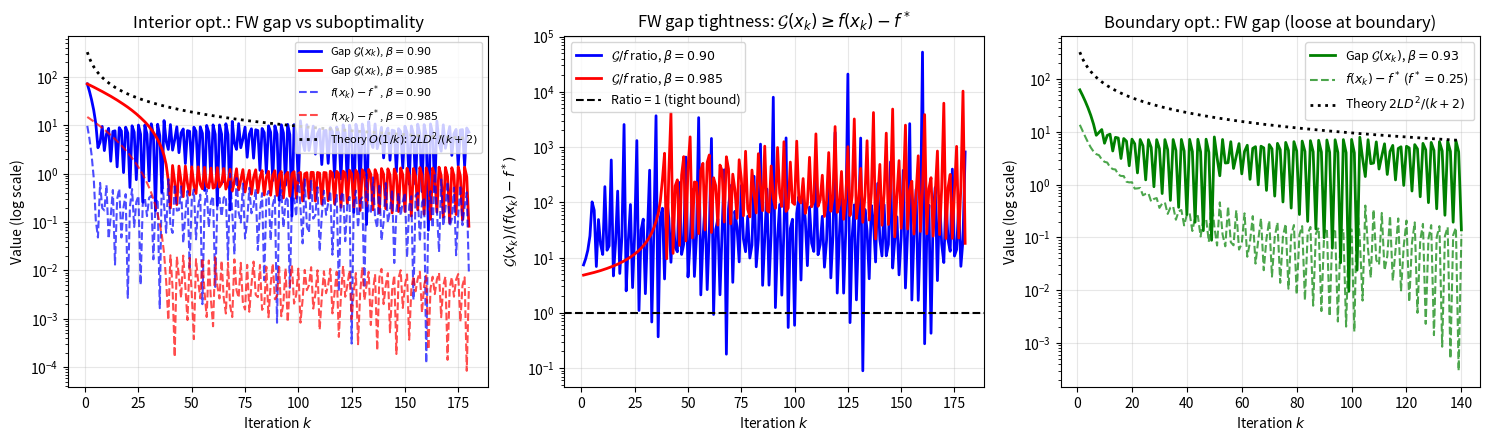

Write Python code to recreate this figure. (Note: this script raises an exception after producing the figure.)
"""Generate Frank-Wolfe gap evolution figure."""
import numpy as np
import matplotlib
matplotlib.use('Agg')
import matplotlib.pyplot as plt

bounds = [(0.5, 5.0), (-5.0, 10.0)]

def lmo(g):
    """Box LMO: coordinate-wise argmin of g^T z over box."""
    return np.array([bounds[i][0] if g[i] > 0 else bounds[i][1] for i in range(2)])

# Interior optimum: f(x) = (x1-1)^2 + (x2-5)^2, minimum at (1,5) in X
def f_int(x): return (x[0]-1)**2 + (x[1]-5)**2
def g_int(x): return np.array([2*(x[0]-1), 2*(x[1]-5)])

# Boundary optimum: f(x) = x1^2 + x2^2, constrained min at (0.5, 0)
def f_bnd(x): return x[0]**2 + x[1]**2
def g_bnd(x): return np.array([2*x[0], 2*x[1]])

def run_fw(gf, ff, x0, beta, n):
    x = x0.copy().astype(float)
    gaps, fvals = [], [ff(x)]
    for _ in range(n):
        g = gf(x)
        z = lmo(g)
        gap = float(np.dot(g, x - z))
        gaps.append(gap)
        x = beta * x + (1 - beta) * z
        fvals.append(ff(x))
    return np.array(fvals), np.array(gaps)

x0_int = np.array([1.0, 1.0])
x0_bnd = np.array([3.0, 3.0])

f90, gap90 = run_fw(g_int, f_int, x0_int, 0.90, 180)
f985, gap985 = run_fw(g_int, f_int, x0_int, 0.985, 180)
fbnd, gapbnd = run_fw(g_bnd, f_bnd, x0_bnd, 0.93, 140)

# Theoretical O(1/k) bound: 2*L*D^2/(k+2)
D = np.sqrt(4.5**2 + 15**2)  # diameter
L_int = 2.0  # Hessian of f_int = 2I
L_bnd = 2.0
k_int = np.arange(1, 181)
k_bnd = np.arange(1, 141)
theory_int = 2 * L_int * D**2 / (k_int + 2)
theory_bnd = 2 * L_bnd * D**2 / (k_bnd + 2)

plt.rcParams.update({'font.size': 10, 'figure.dpi': 150})
fig, axes = plt.subplots(1, 3, figsize=(15, 4.5))

# Panel 1: Interior - FW gap vs iteration
ax = axes[0]
ax.semilogy(k_int, gap90, 'b-', lw=2, label='Gap $\\mathcal{G}(x_k)$, $\\beta=0.90$')
ax.semilogy(k_int, gap985, 'r-', lw=2, label='Gap $\\mathcal{G}(x_k)$, $\\beta=0.985$')
ax.semilogy(k_int, f90[1:], 'b--', lw=1.5, alpha=0.7, label='$f(x_k)-f^*$, $\\beta=0.90$')
ax.semilogy(k_int, f985[1:], 'r--', lw=1.5, alpha=0.7, label='$f(x_k)-f^*$, $\\beta=0.985$')
ax.semilogy(k_int, theory_int, 'k:', lw=2, label='Theory $O(1/k)$: $2LD^2/(k+2)$')
ax.set_xlabel('Iteration $k$')
ax.set_ylabel('Value (log scale)')
ax.set_title('Interior opt.: FW gap vs suboptimality')
ax.legend(fontsize=8, loc='upper right')
ax.grid(True, alpha=0.3)

# Panel 2: Interior - Gap tightness ratio
ax = axes[1]
ratio90 = gap90 / np.maximum(f90[1:], 1e-10)
ratio985 = gap985 / np.maximum(f985[1:], 1e-10)
ax.semilogy(k_int, ratio90, 'b-', lw=2, label='$\\mathcal{G}/f$ ratio, $\\beta=0.90$')
ax.semilogy(k_int, ratio985, 'r-', lw=2, label='$\\mathcal{G}/f$ ratio, $\\beta=0.985$')
ax.axhline(1.0, color='k', ls='--', lw=1.5, label='Ratio = 1 (tight bound)')
ax.set_xlabel('Iteration $k$')
ax.set_ylabel('$\\mathcal{G}(x_k) / (f(x_k)-f^*)$')
ax.set_title('FW gap tightness: $\\mathcal{G}(x_k) \\geq f(x_k)-f^*$')
ax.legend(fontsize=9)
ax.grid(True, alpha=0.3)

# Panel 3: Boundary case
ax = axes[2]
ax.semilogy(k_bnd, gapbnd, 'g-', lw=2, label='Gap $\\mathcal{G}(x_k)$, $\\beta=0.93$')
fstar_bnd = 0.25
ax.semilogy(k_bnd, np.maximum(fbnd[1:] - fstar_bnd, 1e-10), 'g--', lw=1.5, alpha=0.7,
            label='$f(x_k)-f^*$ ($f^*=0.25$)')
ax.semilogy(k_bnd, theory_bnd, 'k:', lw=2, label='Theory $2LD^2/(k+2)$')
ax.set_xlabel('Iteration $k$')
ax.set_ylabel('Value (log scale)')
ax.set_title('Boundary opt.: FW gap (loose at boundary)')
ax.legend(fontsize=9)
ax.grid(True, alpha=0.3)

fig.tight_layout()
fig.savefig('figures/q6_fw_gap.pdf', bbox_inches='tight')
plt.close()
print(f"Interior β=0.90:  final gap={gap90[-1]:.4f}, final f={f90[-1]:.4f}")
print(f"Interior β=0.985: final gap={gap985[-1]:.4f}, final f={f985[-1]:.4f}")
print(f"Boundary β=0.93:  final gap={gapbnd[-1]:.4f}, final f-f*={fbnd[-1]-0.25:.4f}")
print(f"Theory bound at k=180: {theory_int[-1]:.4f}")
print(f"Theory bound at k=140: {theory_bnd[-1]:.4f}")
print("Saved q6_fw_gap.pdf")
